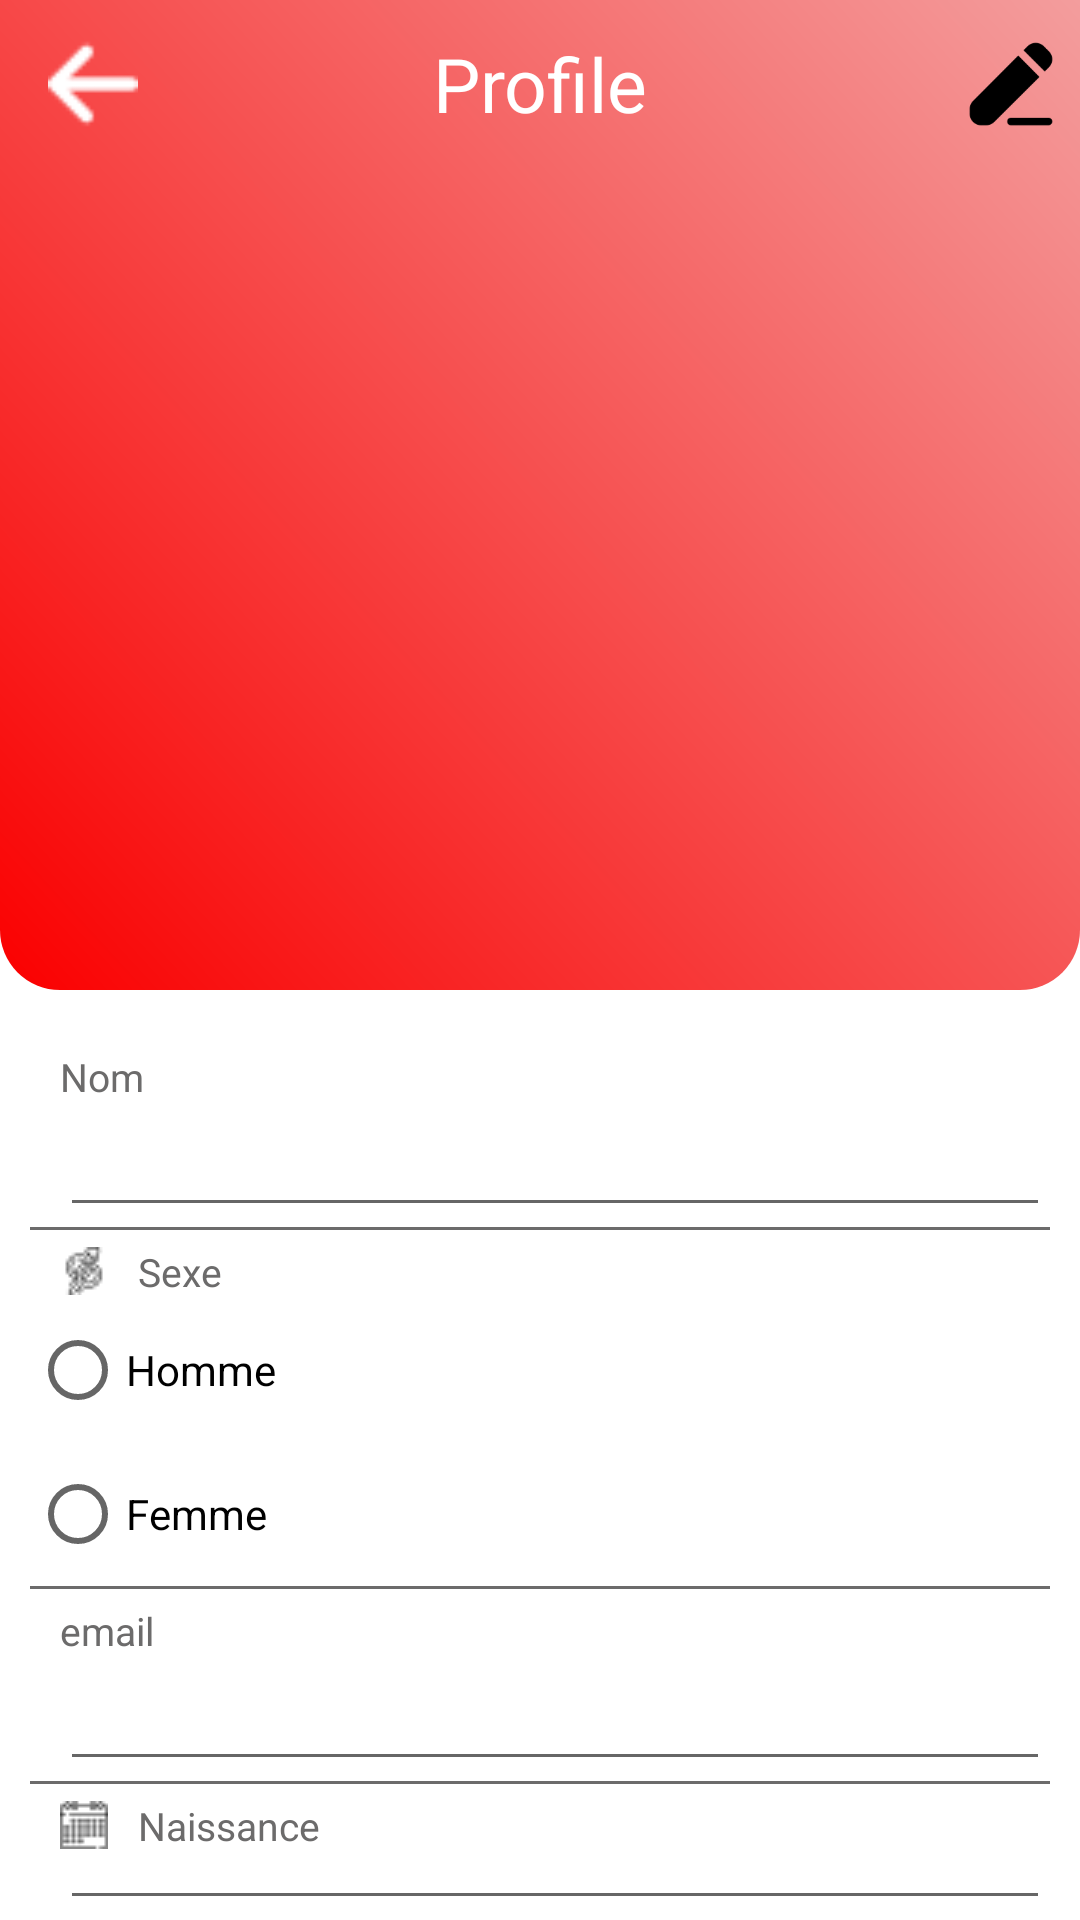

This screen was rendered from an Android layout file. Write that file and the resources it references.
<!-- AndroidManifest.xml: application theme AppTheme -->
<!-- res/layout/activity_profil.xml -->
<?xml version="1.0" encoding="utf-8"?>
<RelativeLayout xmlns:android="http://schemas.android.com/apk/res/android"
    xmlns:app="http://schemas.android.com/apk/res-auto"
    xmlns:tools="http://schemas.android.com/tools"
    android:layout_width="match_parent"
    android:layout_height="match_parent"
    android:background="@color/white"
    tools:context=".Activities.profil_activity">


    <LinearLayout
        android:id="@+id/l1"
        android:layout_width="match_parent"
        android:layout_height="330dp"
        android:background="@drawable/shape"
        android:orientation="vertical"
        android:textAppearance="?android:attr/textAppearanceMedium">

        <Toolbar
            android:layout_width="match_parent"
            android:layout_height="wrap_content"
            android:theme="@style/ThemeOverlay.AppCompat.Dark">


            <Button
                android:id="@+id/logout_profil"
                android:layout_width="30dp"
                android:layout_height="30dp"
                android:layout_gravity="start"
                android:layout_marginTop="0dp"
                android:background="@drawable/arrow1">

            </Button>

            <TextView
                android:id="@+id/Profile"
                android:layout_width="wrap_content"
                android:layout_height="wrap_content"
                android:layout_gravity="center"
                android:layout_marginTop="10dp"
                android:text="@string/profile"
                android:textColor="@color/white"
                android:textSize="25sp">

            </TextView>

            <Button
                android:id="@+id/edit"
                android:layout_width="30dp"
                android:layout_height="30dp"
                android:layout_gravity="end"
                android:layout_marginTop="0dp"
                android:layout_marginEnd="8dp"
                android:background="@drawable/edit" />
        </Toolbar>

        <ImageView xmlns:app="http://schemas.android.com/apk/res-auto"
            android:id="@+id/image"
            android:layout_width="wrap_content"
            android:layout_height="wrap_content"
            android:layout_gravity="center"
            android:layout_marginTop="30dp"
            android:src="@drawable/profile"
            android:textAppearance="?android:attr/textAppearanceMedium">

        </ImageView>

        <TextView
            android:id="@+id/phone"
            android:layout_width="wrap_content"
            android:layout_height="wrap_content"
            android:layout_gravity="center"
            android:layout_marginTop="10dp"
            android:textColor="@color/black"
            android:textSize="25sp">

        </TextView>

        <Button
            android:id="@+id/position"
            android:layout_width="30dp"
            android:layout_height="30dp"
            android:layout_gravity="center"
            android:layout_marginTop="0dp"
            android:background="@drawable/position" />


    </LinearLayout>

    <LinearLayout
        android:id="@+id/l2"
        android:layout_width="match_parent"
        android:layout_height="wrap_content"
        android:layout_below="@+id/l1"
        android:layout_centerHorizontal="true"
        android:layout_marginLeft="20dp"
        android:layout_marginRight="0dp"
        android:orientation="vertical"
        android:textAppearance="?android:attr/textAppearanceMedium">

        <LinearLayout
            android:id="@+id/l21"
            android:layout_width="match_parent"
            android:layout_height="wrap_content"
            android:layout_marginTop="20dp"
            android:orientation="vertical"
            android:textAppearance="?android:attr/textAppearanceMedium">

            <TextView
                android:id="@+id/namev"
                android:layout_width="wrap_content"
                android:layout_height="wrap_content"
                android:layout_marginLeft="10dp"
                android:drawableLeft="@drawable/user"
                android:drawablePadding="10dp"
                android:text="@string/name"
                android:textColor="@color/greay"
                android:textSize="13sp" />

            <EditText
                android:id="@+id/name"
                android:layout_width="match_parent"
                android:layout_height="wrap_content"
                android:layout_below="@id/namev"
                android:layout_marginLeft="10dp"
                android:textAppearance="?android:attr/textAppearanceMedium"></EditText>

            <View
                android:layout_width="match_parent"
                android:layout_height="1dp"
                android:layout_below="@id/name"
                android:background="@color/greay" />
        </LinearLayout>

        <LinearLayout
            android:id="@+id/l22"
            android:layout_width="match_parent"
            android:layout_height="wrap_content"
            android:layout_below="@id/l21"
            android:layout_marginTop="5dp"
            android:orientation="vertical"
            android:textAppearance="?android:attr/textAppearanceMedium">

            <TextView
                android:id="@+id/sexev"
                android:layout_width="wrap_content"
                android:layout_height="wrap_content"
                android:layout_marginLeft="10dp"
                android:drawableLeft="@drawable/sex"
                android:drawablePadding="10dp"
                android:text="@string/sexe"
                android:textColor="@color/greay"
                android:textSize="13sp" />

            <RadioGroup
                android:layout_width="fill_parent"
                android:layout_height="wrap_content"
                android:id="@+id/radioGroup"
                >

                <RadioButton
                    android:layout_width="wrap_content"
                    android:layout_height="wrap_content"
                    android:text="@string/homme"
                    android:id="@+id/radioButton"
                    android:checked="false"
                    android:textColor="@color/black"
                    />

                <RadioButton
                    android:layout_width="wrap_content"
                    android:layout_height="wrap_content"
                    android:text="@string/femme"
                    android:textColor="@color/black"
                    android:id="@+id/radioButton2"
                    android:checked="false"

                     />
            </RadioGroup>
            <View
                android:layout_width="match_parent"
                android:layout_height="1dp"
                android:layout_below="@id/sexe"
                android:background="@color/greay" />
        </LinearLayout>

        <LinearLayout
            android:id="@+id/l23"
            android:layout_width="match_parent"
            android:layout_height="wrap_content"
            android:layout_below="@id/l22"
            android:layout_marginTop="5dp"
            android:orientation="vertical"
            android:textAppearance="?android:attr/textAppearanceMedium">

            <TextView
                android:id="@+id/emailv"
                android:layout_width="wrap_content"
                android:layout_height="wrap_content"
                android:layout_marginLeft="10dp"
                android:drawableLeft="@drawable/email"
                android:drawablePadding="10dp"
                android:text="@string/email"
                android:textColor="@color/greay"
                android:textSize="13sp" />

            <EditText
                android:id="@+id/email"
                android:layout_width="match_parent"
                android:layout_height="wrap_content"
                android:layout_below="@id/emailv"
                android:layout_marginLeft="10dp"></EditText>

            <View
                android:layout_width="match_parent"
                android:layout_height="1dp"
                android:layout_below="@id/email"
                android:background="@color/greay" />
        </LinearLayout>

        <LinearLayout
            android:id="@+id/l24"
            android:layout_width="match_parent"
            android:layout_height="wrap_content"
            android:layout_below="@id/l23"
            android:layout_marginTop="5dp"
            android:orientation="vertical"
            android:textAppearance="?android:attr/textAppearanceMedium">

            <TextView
                android:id="@+id/naissancev"
                android:layout_width="wrap_content"
                android:layout_height="wrap_content"
                android:layout_marginLeft="10dp"
                android:drawableLeft="@drawable/calendar"
                android:drawablePadding="10dp"
                android:text="@string/naissance"
                android:textColor="@color/greay"
                android:textSize="13sp" />

            <EditText
                android:id="@+id/naissance"
                android:layout_width="match_parent"
                android:layout_height="wrap_content"
                android:layout_below="@id/naissancev"
                android:layout_marginLeft="10dp">

            </EditText>

            <View
                android:layout_width="match_parent"
                android:layout_height="1dp"
                android:layout_below="@id/naissance"
                android:background="@color/greay" />
        </LinearLayout>
    </LinearLayout>




</RelativeLayout>
<!-- resources referenced by this layout -->
<resources>
  <color name="black">#FF000000</color>
  <color name="greay">#6C6B6B</color>
  <color name="white">#FFFFFFFF</color>
  <!-- drawable arrow1: png bitmap (drawable, 517 bytes) -->
  <!-- drawable calendar: png bitmap (drawable, 503 bytes) -->
  <!-- drawable edit: png bitmap (drawable, 1807 bytes) -->
  <!-- drawable sex: png bitmap (drawable, 497 bytes) -->
  <!-- drawable shape (drawable) -->
  <shape xmlns:android="http://schemas.android.com/apk/res/android"
      android:shape="rectangle">
  
  
  
      <corners android:bottomLeftRadius="20dp"
      android:bottomRightRadius="20dp"/>
      <gradient
          android:angle="225"
         android:startColor="#F39D9D"
          android:endColor="#FA0000" />
  
  </shape>
  <string name="email">email </string>
  <string name="femme">Femme </string>
  <string name="homme">Homme </string>
  <string name="naissance">Naissance </string>
  <string name="name">Nom</string>
  <string name="profile">Profile </string>
  <string name="sexe">Sexe </string>
  <style name="AppTheme" parent="Theme.MaterialComponents.Light.NoActionBar">
          <item name="colorPrimary">#EA0A0A</item>
          <item name="colorPrimaryDark">#EA0A0A</item>
          <item name="colorAccent">#DD2C00</item>
  
      </style>
</resources>
